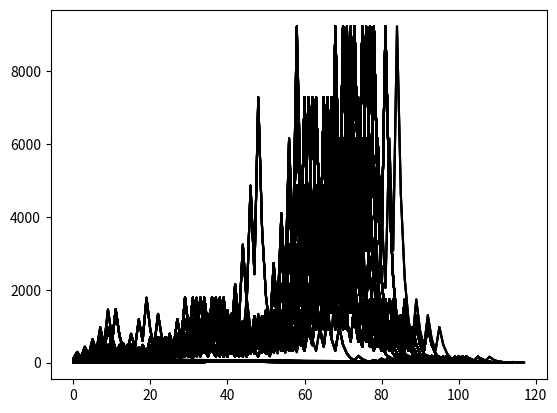

This figure's Python source:
from matplotlib import pyplot

minimum = 0
maximum = 100
x = list()
y = list()

for i in range(minimum,maximum):
    j = i
    count = 0
    while j>1:
        x.append(count)
        y.append(j)
        if j % 2 == 0: #Is a pair number
            j = j /2
        else: #Is an odd number
            j = (3*j)+1
        count = count +1
    
    pyplot.plot(x, y, color='black')
    print(i," took ",count," steps until reaching 1")
 
pyplot.show() 
